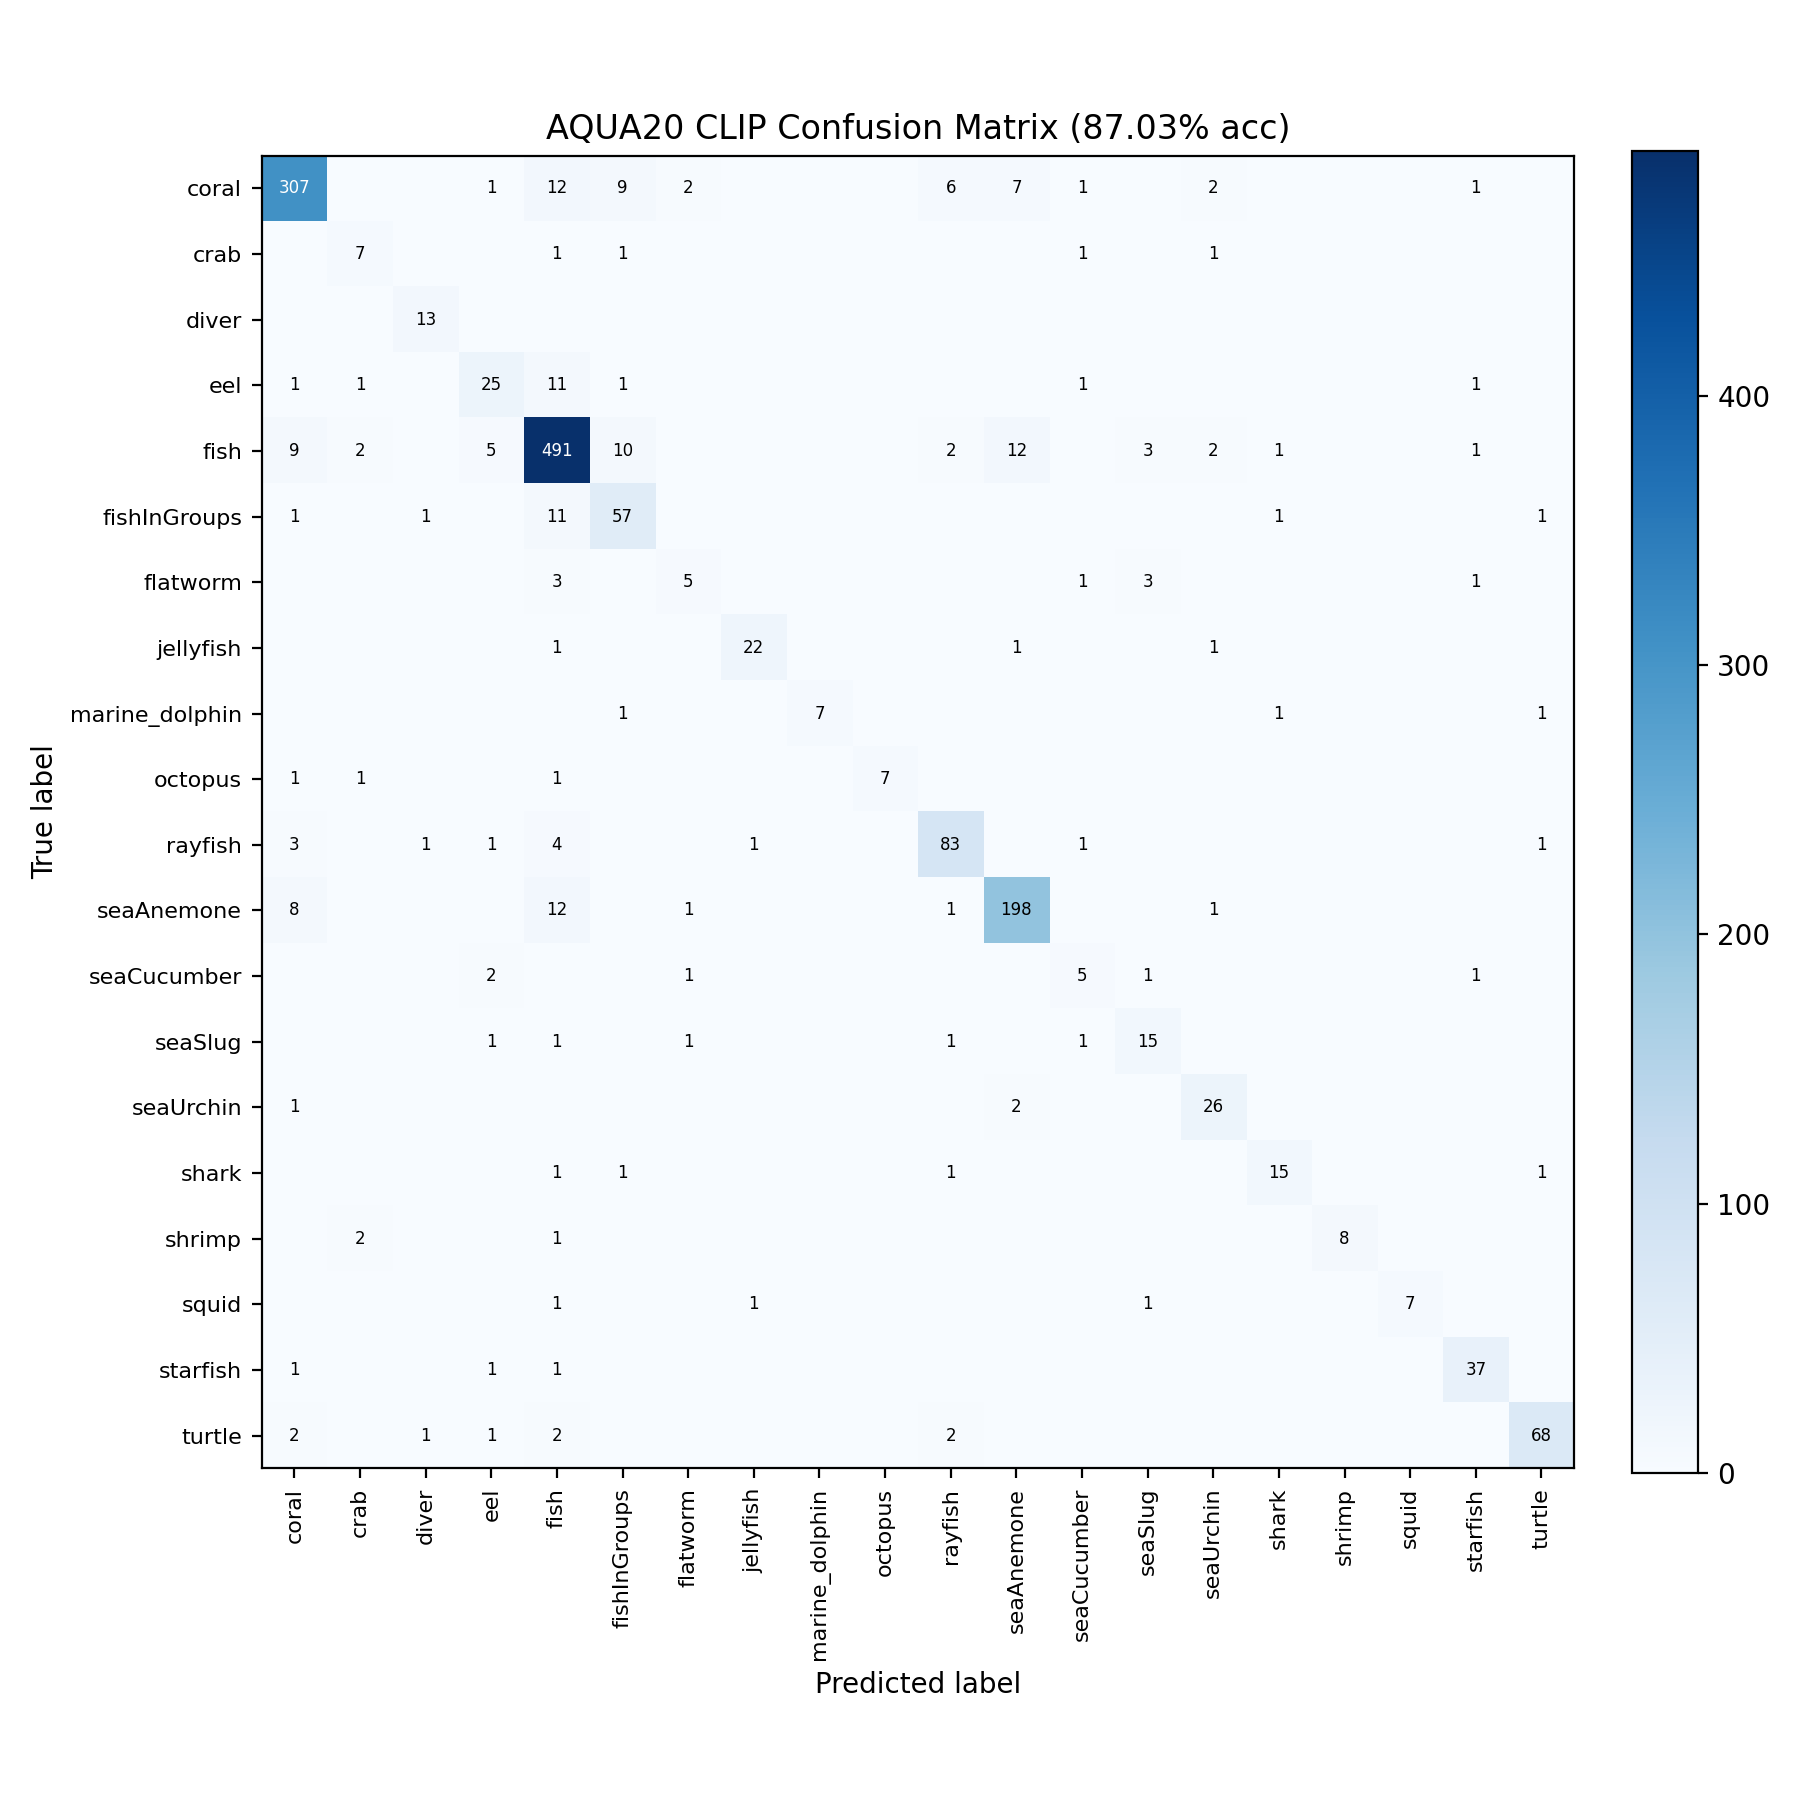

Values plotted in this chart, from the file beside it:
true\pred, coral, crab, diver, eel, fish, fishInGroups, flatworm, jellyfish, marine_dolphin, octopus, rayfish, seaAnemone, seaCucumber, seaSlug, seaUrchin, shark, shrimp, squid, starfish, turtle
coral, 307, 0, 0, 1, 12, 9, 2, 0, 0, 0, 6, 7, 1, 0, 2, 0, 0, 0, 1, 0
crab, 0, 7, 0, 0, 1, 1, 0, 0, 0, 0, 0, 0, 1, 0, 1, 0, 0, 0, 0, 0
diver, 0, 0, 13, 0, 0, 0, 0, 0, 0, 0, 0, 0, 0, 0, 0, 0, 0, 0, 0, 0
eel, 1, 1, 0, 25, 11, 1, 0, 0, 0, 0, 0, 0, 1, 0, 0, 0, 0, 0, 1, 0
fish, 9, 2, 0, 5, 491, 10, 0, 0, 0, 0, 2, 12, 0, 3, 2, 1, 0, 0, 1, 0
fishInGroups, 1, 0, 1, 0, 11, 57, 0, 0, 0, 0, 0, 0, 0, 0, 0, 1, 0, 0, 0, 1
flatworm, 0, 0, 0, 0, 3, 0, 5, 0, 0, 0, 0, 0, 1, 3, 0, 0, 0, 0, 1, 0
jellyfish, 0, 0, 0, 0, 1, 0, 0, 22, 0, 0, 0, 1, 0, 0, 1, 0, 0, 0, 0, 0
marine_dolphin, 0, 0, 0, 0, 0, 1, 0, 0, 7, 0, 0, 0, 0, 0, 0, 1, 0, 0, 0, 1
octopus, 1, 1, 0, 0, 1, 0, 0, 0, 0, 7, 0, 0, 0, 0, 0, 0, 0, 0, 0, 0
rayfish, 3, 0, 1, 1, 4, 0, 0, 1, 0, 0, 83, 0, 1, 0, 0, 0, 0, 0, 0, 1
seaAnemone, 8, 0, 0, 0, 12, 0, 1, 0, 0, 0, 1, 198, 0, 0, 1, 0, 0, 0, 0, 0
seaCucumber, 0, 0, 0, 2, 0, 0, 1, 0, 0, 0, 0, 0, 5, 1, 0, 0, 0, 0, 1, 0
seaSlug, 0, 0, 0, 1, 1, 0, 1, 0, 0, 0, 1, 0, 1, 15, 0, 0, 0, 0, 0, 0
seaUrchin, 1, 0, 0, 0, 0, 0, 0, 0, 0, 0, 0, 2, 0, 0, 26, 0, 0, 0, 0, 0
shark, 0, 0, 0, 0, 1, 1, 0, 0, 0, 0, 1, 0, 0, 0, 0, 15, 0, 0, 0, 1
shrimp, 0, 2, 0, 0, 1, 0, 0, 0, 0, 0, 0, 0, 0, 0, 0, 0, 8, 0, 0, 0
squid, 0, 0, 0, 0, 1, 0, 0, 1, 0, 0, 0, 0, 0, 1, 0, 0, 0, 7, 0, 0
starfish, 1, 0, 0, 1, 1, 0, 0, 0, 0, 0, 0, 0, 0, 0, 0, 0, 0, 0, 37, 0
turtle, 2, 0, 1, 1, 2, 0, 0, 0, 0, 0, 2, 0, 0, 0, 0, 0, 0, 0, 0, 68
